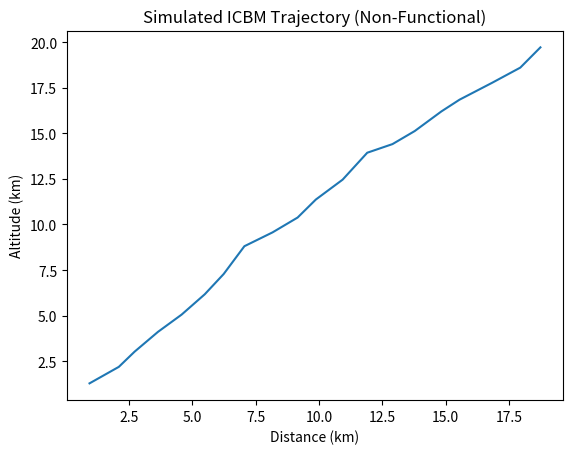

Write the Python code that produced this figure.
"""
ICBM Guidance System Simulation (Non-Functional, Modular)

This script simulates the theoretical structure of an ICBM guidance system for educational purposes only.
All sensitive or dangerous details are omitted or replaced with safe placeholders.
"""

import numpy as np
import matplotlib.pyplot as plt

# --- Simulated Sensor Suite ---
class SensorSuite:
    """Simulates IMU, GPS, and other sensors with noise (non-functional)."""
    def __init__(self):
        self.noise_std = 0.1  # Simulated sensor noise

    def read(self):
        # Dummy position, velocity, attitude with noise
        position = np.array([0, 0, 0]) + np.random.normal(0, self.noise_std, 3)
        velocity = np.array([0, 0, 0]) + np.random.normal(0, self.noise_std, 3)
        attitude = np.array([0, 0, 0]) + np.random.normal(0, self.noise_std, 3)
        return {
            'position': position,
            'velocity': velocity,
            'attitude': attitude
        }

# --- Simulated Navigation System ---
class NavigationSystem:
    """Estimates current state from sensor data (non-functional)."""
    def estimate_state(self, sensor_data):
        # In reality, would use Kalman filter, etc.
        # Here, just pass through the noisy data
        return sensor_data

# --- Simulated Guidance System ---
class GuidanceSystem:
    """Computes desired trajectory commands (non-functional)."""
    def compute_guidance(self, nav_state, target):
        # In reality, would solve optimal control problems
        # Here, return dummy commands
        return {
            'desired_heading': 0,
            'desired_pitch': 0,
            'desired_velocity': 0
        }

# --- Simulated Control System ---
class ControlSystem:
    """Generates actuator commands from guidance (non-functional)."""
    def compute_actuators(self, guidance_cmd, nav_state):
        # In reality, would use PID, LQR, etc.
        # Here, return dummy actuator commands
        return {
            'thrust': 0,
            'fin_angles': [0, 0, 0, 0]
        }

# --- Simulated Actuator Suite ---
class ActuatorSuite:
    """Simulates actuators (non-functional)."""
    def actuate(self, actuator_cmd):
        # In reality, would send commands to hardware
        # Here, do nothing
        pass

# --- Trajectory Visualizer ---
class TrajectoryVisualizer:
    """Plots a simulated, non-representative trajectory."""
    def plot(self, trajectory):
        x = trajectory['x']
        y = trajectory['y']
        plt.plot(x, y)
        plt.title('Simulated ICBM Trajectory (Non-Functional)')
        plt.xlabel('Distance (km)')
        plt.ylabel('Altitude (km)')
        plt.show()

# --- Main Simulation Orchestrator ---
class Simulation:
    """Orchestrates the modular simulation (non-functional)."""
    def __init__(self):
        self.sensors = SensorSuite()
        self.navigation = NavigationSystem()
        self.guidance = GuidanceSystem()
        self.control = ControlSystem()
        self.actuators = ActuatorSuite()
        self.visualizer = TrajectoryVisualizer()
        self.trajectory = {'x': [], 'y': []}
        self.target = np.array([100, 0, 0])  # Dummy target

    def run(self, steps=20):
        print("ICBM Guidance System Simulation (Non-Functional, Modular)")
        print("This is an educational demonstration. No real guidance or control is performed.")
        state = {'position': np.array([0, 0, 0])}
        for step in range(steps):
            sensor_data = self.sensors.read()
            nav_state = self.navigation.estimate_state(sensor_data)
            guidance_cmd = self.guidance.compute_guidance(nav_state, self.target)
            actuator_cmd = self.control.compute_actuators(guidance_cmd, nav_state)
            self.actuators.actuate(actuator_cmd)
            # Simulate position update (dummy, non-physical)
            state['position'] = state['position'] + np.random.normal(1, 0.2, 3)
            self.trajectory['x'].append(state['position'][0])
            self.trajectory['y'].append(state['position'][2])
            print(f"Step {step}: Simulated modular GNC cycle (no real actions)")
        self.visualizer.plot(self.trajectory)

if __name__ == "__main__":
    sim = Simulation()
    sim.run() 